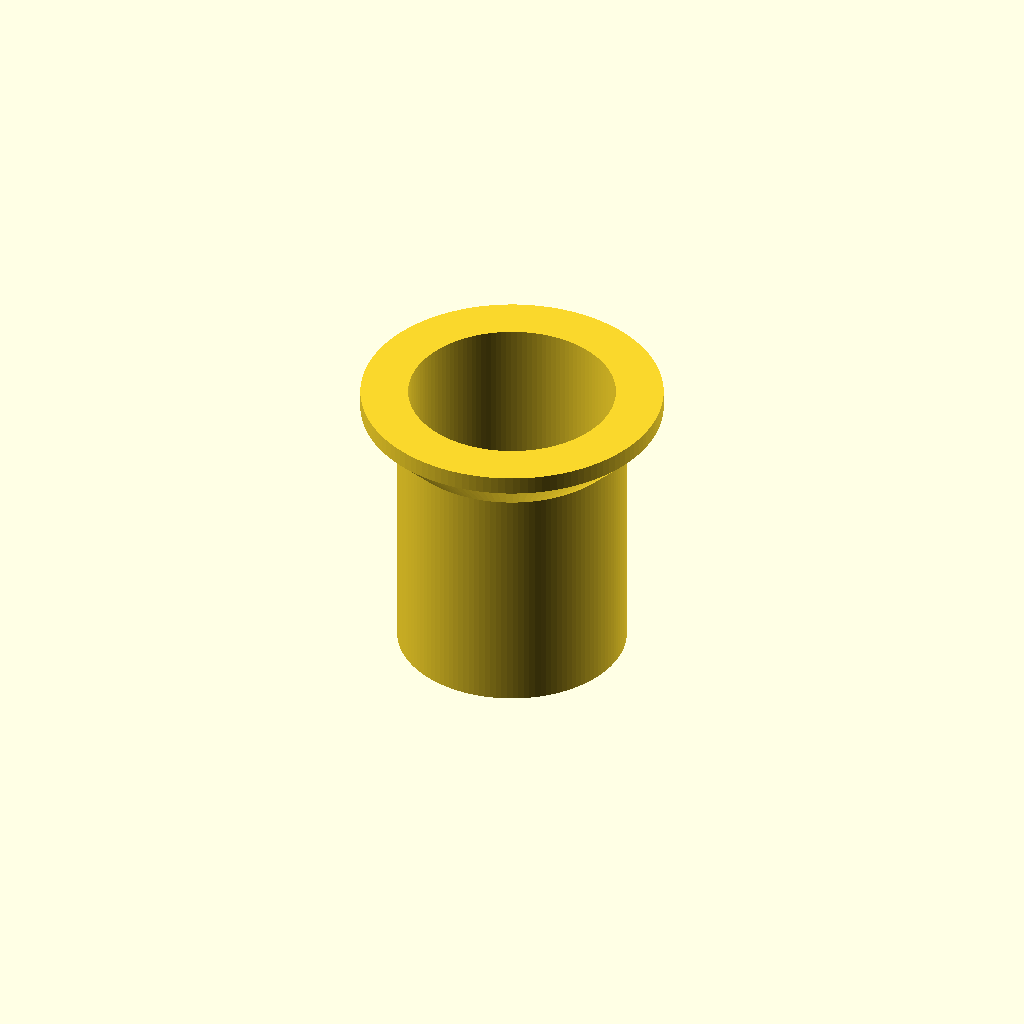
Cell 1: rendered with the file's own defaults.
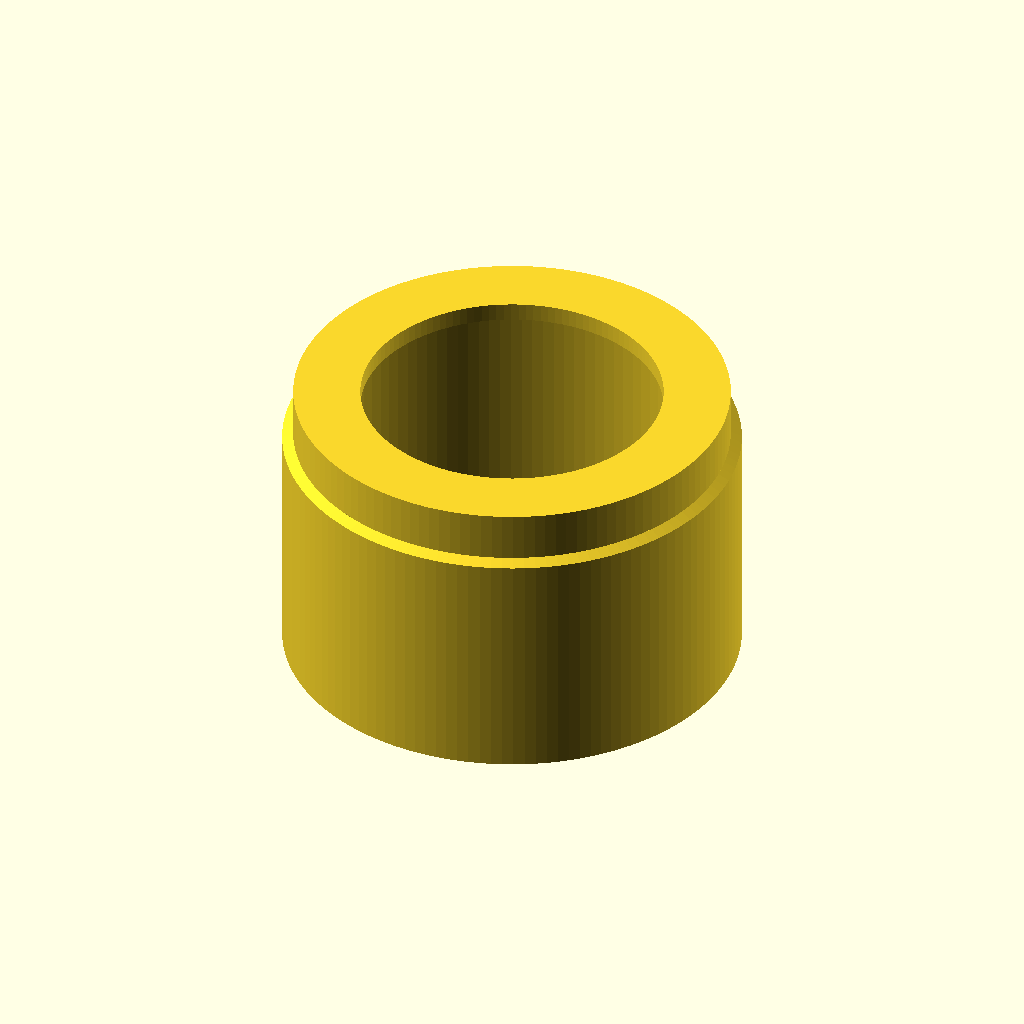
Cell 2: cup_od = 50 (everything else at default).
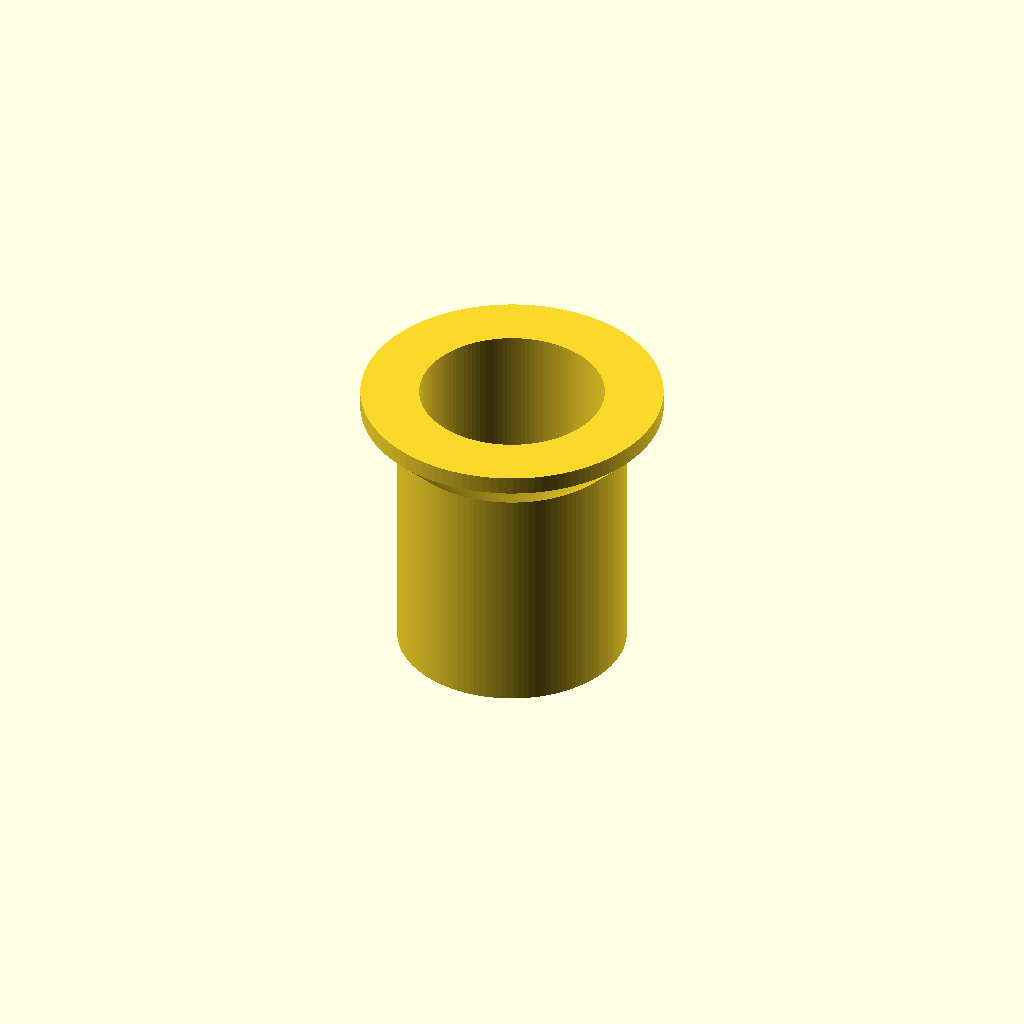
Cell 3: the same model with wall = 2.4.
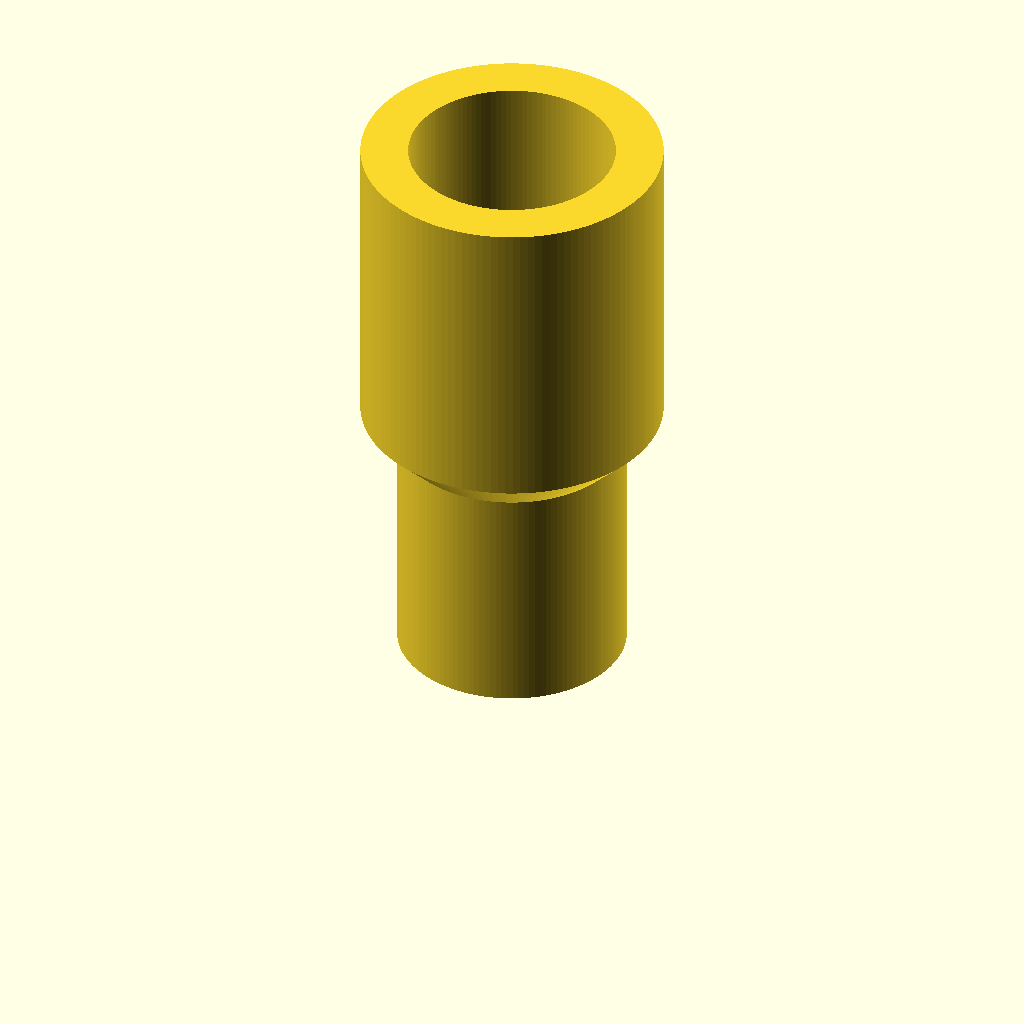
Cell 4 — height set to 64, the other parameters unchanged.
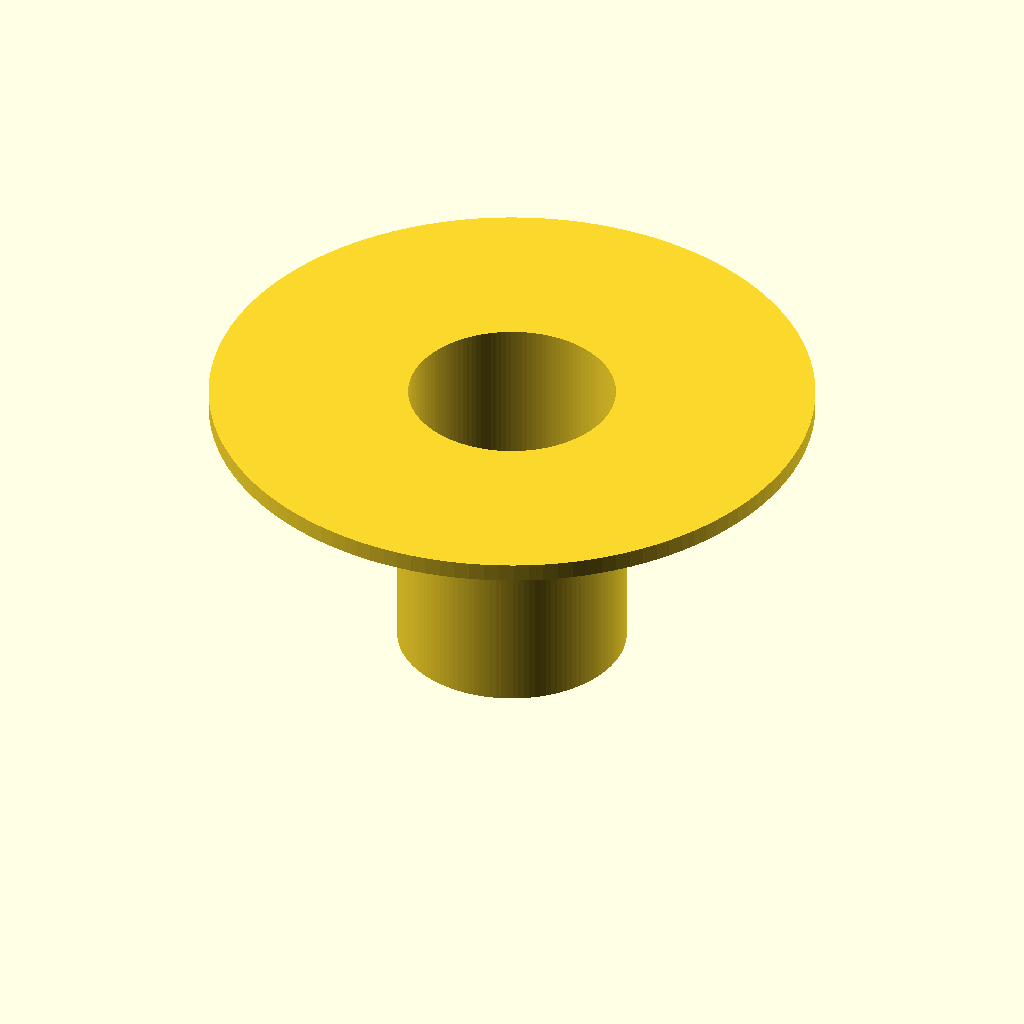
Cell 5: rim_d = 66 (everything else at default).
One fixed orthographic camera (rotation 55°, 0°, 25°; colour scheme Cornfield) for every cell.
OpenSCAD source file bench/heldout/mutants/cell_strainer_50ml__no_vents.scad:
// KNOWN-WRONG PART (must fail): the vent notches are missing
// Coarse cell strainer that hangs in the mouth of a 50 mL conical tube
// Category: tools. A thin-walled cup with a perforated floor (81 x 1 mm holes on a 2 mm grid) and
// a 45-degree collar that rests on the tube's rim; two vent notches let air out of the tube.
// Print: PETG or PP, upright, 0.1-0.15 mm layers, 0.4 mm nozzle, 3 perimeters; check the holes
// are open after printing. For coarse filtration only (tissue debris), not a 40-100 um strainer.
// SPDX-License-Identifier: CERN-OHL-P-2.0

/* [Strainer] */
cup_od = 25;
wall = 1.2;               // bore 22.6
height = 32;
floor_t = 1.2;
collar = [26, 30];        // 45-degree cone from 25 mm at z = 26 to 33 mm at z = 30
rim_d = 33;               // rim from z = 30 to 32
hole_d = 1.0;
hole_pitch = 2;
hole_r_max = 10;          // keep holes whose centre is within 10 mm of the axis
vent_w = 3;
vent_r = 12.5;            // vents remove the collar beyond this radius ...
vent_z = 25;              // ... from this height up

/* [Hidden] */
eps = 0.01;
bore_r = cup_od / 2 - wall;
n = floor(hole_r_max / hole_pitch);

difference() {
    rotate_extrude($fn = 128) polygon([[0, 0], [cup_od / 2, 0], [cup_od / 2, collar[0]], [rim_d / 2, collar[1]],
                                       [rim_d / 2, height], [bore_r, height], [bore_r, floor_t], [0, floor_t]]);
    for (i = [-n : n], j = [-n : n])
        if (i * i + j * j <= (hole_r_max / hole_pitch) * (hole_r_max / hole_pitch))
            translate([i * hole_pitch, j * hole_pitch, -1]) cylinder(d = hole_d, h = floor_t + 2, $fn = 16);
}
Parameter table extracted from the source (name, type, default, range or options):
cup_od: number, default 25
wall: number, default 1.2
height: number, default 32
floor_t: number, default 1.2
collar: vector, default [26, 30]
rim_d: number, default 33
hole_d: number, default 1
hole_pitch: number, default 2
hole_r_max: number, default 10
vent_w: number, default 3
vent_r: number, default 12.5
vent_z: number, default 25
